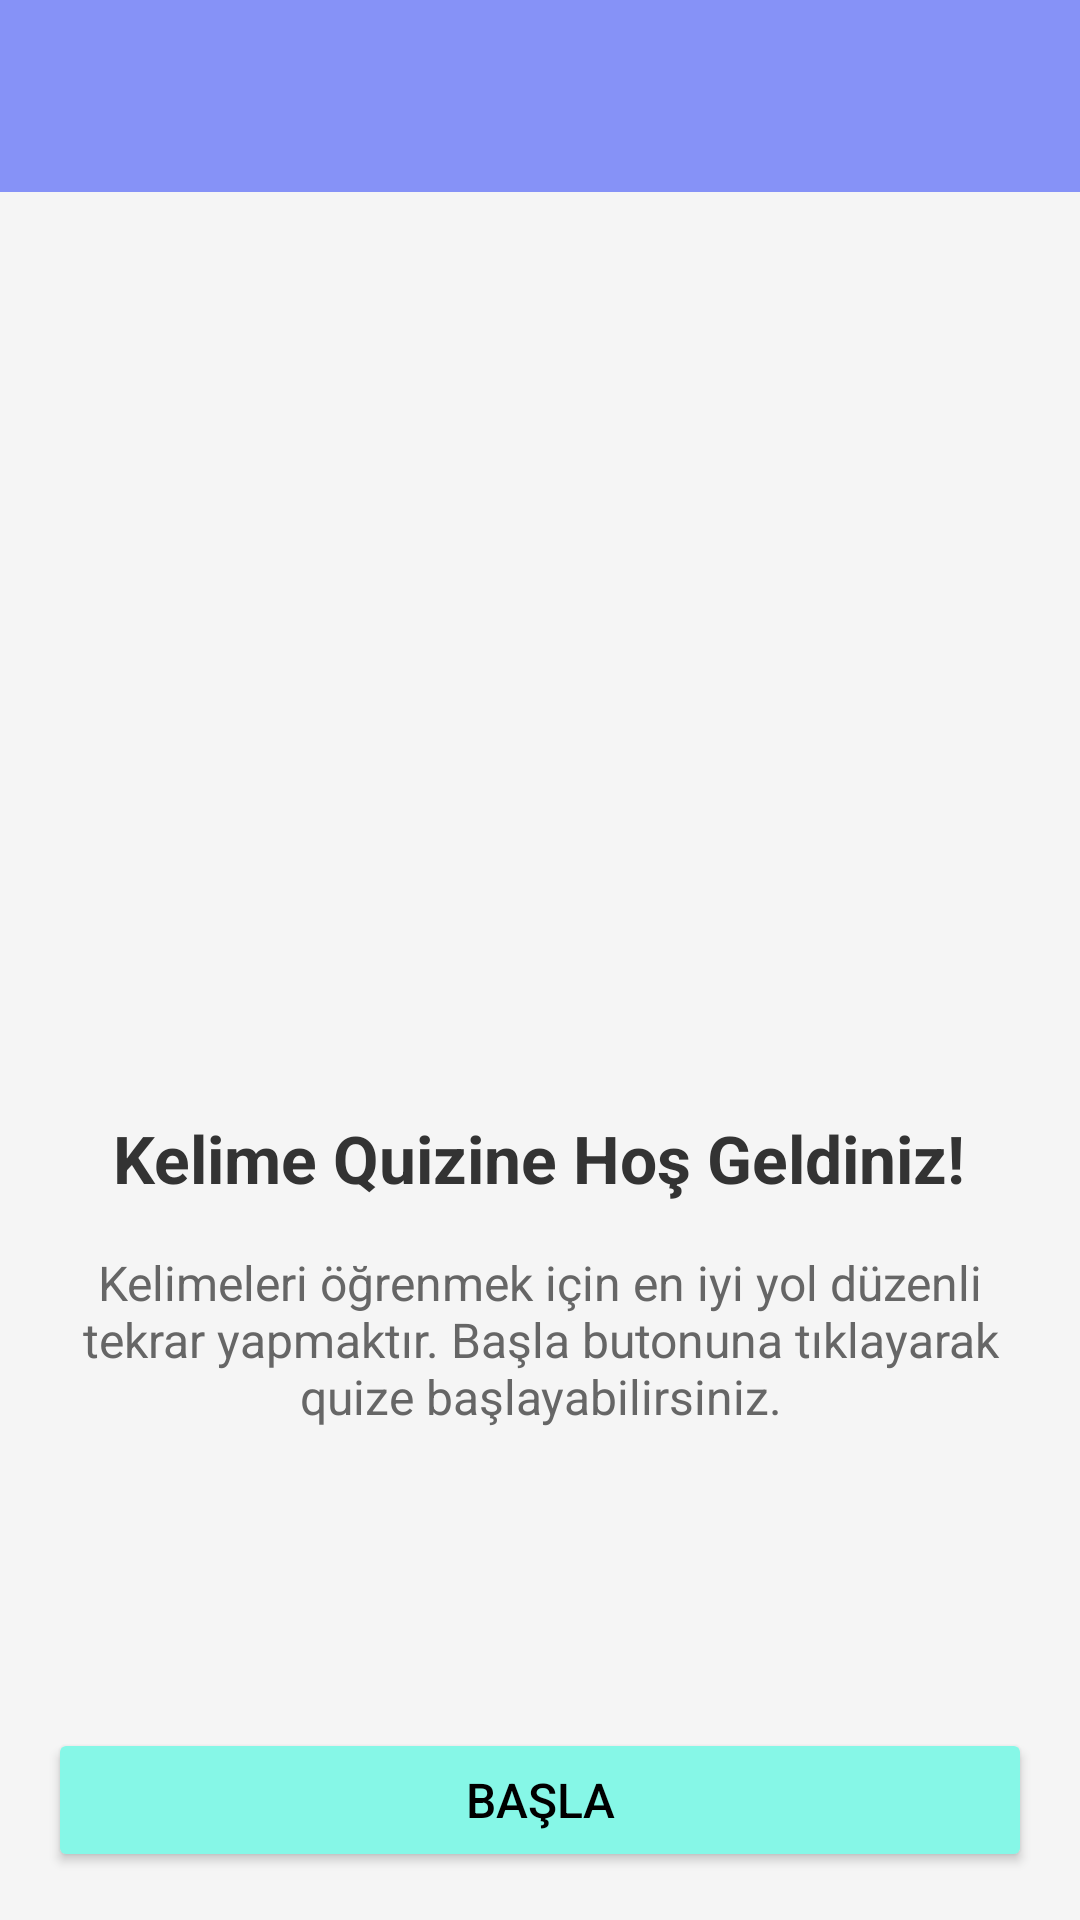

Layout XML and referenced resources for this Android screen:
<!-- AndroidManifest.xml: application theme Theme.Memoly -->
<!-- res/layout/activity_quiz.xml -->
<?xml version="1.0" encoding="utf-8"?>
<androidx.constraintlayout.widget.ConstraintLayout xmlns:android="http://schemas.android.com/apk/res/android"
    xmlns:app="http://schemas.android.com/apk/res-auto"
    xmlns:tools="http://schemas.android.com/tools"
    android:layout_width="match_parent"
    android:fitsSystemWindows="true"
    android:layout_height="match_parent"
    android:background="#F5F5F5"
    tools:context=".QuizActivity">

    <androidx.appcompat.widget.Toolbar
        android:id="@+id/toolbar"
        android:layout_width="match_parent"
        android:layout_height="?attr/actionBarSize"
        android:background="@color/purple"
        android:elevation="4dp"
        android:theme="@style/ThemeOverlay.AppCompat.Dark.ActionBar"
        app:layout_constraintTop_toTopOf="parent"
        app:popupTheme="@style/ThemeOverlay.AppCompat.Light" />

    <ProgressBar
        android:id="@+id/progressBar"
        style="?android:attr/progressBarStyle"
        android:layout_width="wrap_content"
        android:layout_height="wrap_content"
        android:visibility="gone"
        app:layout_constraintBottom_toBottomOf="parent"
        app:layout_constraintEnd_toEndOf="parent"
        app:layout_constraintStart_toStartOf="parent"
        app:layout_constraintTop_toTopOf="parent" />

    
    <ScrollView
        android:id="@+id/startScreenScroll"
        android:layout_width="match_parent"
        android:layout_height="0dp"
        android:background="@drawable/background"
        app:layout_constraintTop_toBottomOf="@id/toolbar"
        app:layout_constraintBottom_toBottomOf="parent">

        <LinearLayout
            android:id="@+id/startScreenLayout"
            android:layout_width="match_parent"
            android:layout_height="wrap_content"
            android:layout_gravity="center"
            android:gravity="center"
            android:orientation="vertical"
            android:padding="16dp">

            <ImageView
                android:layout_width="120dp"
                android:layout_height="120dp"
                android:src="@drawable/ic_quiz"
                app:tint="@color/blue" />

            <TextView
                android:layout_width="wrap_content"
                android:layout_height="wrap_content"
                android:layout_marginTop="24dp"
                android:text="Kelime Quizine Hoş Geldiniz!"
                android:textColor="#333333"
                android:textSize="22sp"
                android:textStyle="bold" />

            <TextView
                android:layout_width="wrap_content"
                android:layout_height="wrap_content"
                android:layout_marginTop="16dp"
                android:gravity="center"
                android:text="Kelimeleri öğrenmek için en iyi yol düzenli tekrar yapmaktır. Başla butonuna tıklayarak quize başlayabilirsiniz."
                android:textColor="#666666"
                android:textSize="16sp" />

        </LinearLayout>
    </ScrollView>

    
    <androidx.cardview.widget.CardView
        android:id="@+id/quizContentLayout"
        android:layout_width="match_parent"
        android:layout_height="0dp"
        android:layout_margin="16dp"
        android:visibility="gone"
        app:cardCornerRadius="12dp"
        app:cardElevation="4dp"
        app:layout_constraintBottom_toBottomOf="parent"
        app:layout_constraintTop_toBottomOf="@+id/toolbar">

        <ScrollView
            android:layout_width="match_parent"
            android:layout_height="match_parent">

            <LinearLayout
                android:layout_width="match_parent"
                android:layout_height="wrap_content"
                android:orientation="vertical"
                android:padding="16dp">

                <TextView
                    android:id="@+id/textQuestionNumber"
                    android:layout_width="wrap_content"
                    android:layout_height="wrap_content"
                    android:layout_gravity="end"
                    android:text="1/10"
                    android:textColor="#673AB7"
                    android:textSize="16sp"
                    android:textStyle="bold" />

                <TextView
                    android:id="@+id/textTurkishWord"
                    android:layout_width="match_parent"
                    android:layout_height="wrap_content"
                    android:layout_marginTop="16dp"
                    android:gravity="center"
                    android:text="Türkçe Kelime"
                    android:textColor="#333333"
                    android:textSize="24sp"
                    android:textStyle="bold" />

                <ImageView
                    android:id="@+id/imageWord"
                    android:layout_width="match_parent"
                    android:layout_height="180dp"
                    android:layout_marginTop="16dp"
                    android:layout_marginBottom="16dp"
                    android:scaleType="fitCenter"
                    tools:src="@drawable/placeholder_image" />

                <RadioGroup
                    android:id="@+id/radioGroup"
                    android:layout_width="match_parent"
                    android:layout_height="wrap_content"
                    android:layout_marginTop="16dp">

                    <RadioButton
                        android:id="@+id/radioOption1"
                        android:layout_width="match_parent"
                        android:layout_height="wrap_content"
                        android:layout_marginBottom="8dp"
                        android:background="@drawable/option_background"
                        android:button="@null"
                        android:drawableStart="@drawable/radio_selector"
                        android:drawablePadding="8dp"
                        android:padding="12dp"
                        android:text="Seçenek 1"
                        android:textColor="#333333"
                        android:textSize="16sp" />

                    <RadioButton
                        android:id="@+id/radioOption2"
                        android:layout_width="match_parent"
                        android:layout_height="wrap_content"
                        android:layout_marginBottom="8dp"
                        android:background="@drawable/option_background"
                        android:button="@null"
                        android:drawableStart="@drawable/radio_selector"
                        android:drawablePadding="8dp"
                        android:padding="12dp"
                        android:text="Seçenek 2"
                        android:textColor="#333333"
                        android:textSize="16sp" />

                    <RadioButton
                        android:id="@+id/radioOption3"
                        android:layout_width="match_parent"
                        android:layout_height="wrap_content"
                        android:layout_marginBottom="8dp"
                        android:background="@drawable/option_background"
                        android:button="@null"
                        android:drawableStart="@drawable/radio_selector"
                        android:drawablePadding="8dp"
                        android:padding="12dp"
                        android:text="Seçenek 3"
                        android:textColor="#333333"
                        android:textSize="16sp" />

                    <RadioButton
                        android:id="@+id/radioOption4"
                        android:layout_width="match_parent"
                        android:layout_height="wrap_content"
                        android:layout_marginBottom="8dp"
                        android:background="@drawable/option_background"
                        android:button="@null"
                        android:drawableStart="@drawable/radio_selector"
                        android:drawablePadding="8dp"
                        android:padding="12dp"
                        android:text="Seçenek 4"
                        android:textColor="#333333"
                        android:textSize="16sp" />

                </RadioGroup>

            </LinearLayout>
        </ScrollView>
    </androidx.cardview.widget.CardView>

    <Button
        android:id="@+id/btnStart"
        android:layout_width="0dp"
        android:layout_height="wrap_content"
        android:layout_margin="16dp"
        android:padding="12dp"
        android:backgroundTint="@color/turkuaz"
        android:text="Başla"
        android:textColor="@color/black"
        android:textSize="16sp"
        app:layout_constraintBottom_toBottomOf="parent"
        app:layout_constraintEnd_toEndOf="parent"
        app:layout_constraintStart_toStartOf="parent" />

</androidx.constraintlayout.widget.ConstraintLayout>
<!-- resources referenced by this layout -->
<resources>
  <color name="black">#FF000000</color>
  <color name="blue">#a986f7</color>
  <color name="purple">#8692f7</color>
  <color name="turkuaz">#86f7e7</color>
  <!-- drawable option_background (drawable) -->
  <?xml version="1.0" encoding="utf-8"?>
  <selector xmlns:android="http://schemas.android.com/apk/res/android">
      <item android:state_checked="true">
          <shape android:shape="rectangle">
              <solid android:color="#E8E0F7" />
              <corners android:radius="8dp" />
              <stroke android:width="1dp" android:color="#673AB7" />
          </shape>
      </item>
      <item>
          <shape android:shape="rectangle">
              <solid android:color="#FFFFFF" />
              <corners android:radius="8dp" />
              <stroke android:width="1dp" android:color="#DDDDDD" />
          </shape>
      </item>
  </selector>
  <!-- drawable radio_selector (drawable) -->
  <?xml version="1.0" encoding="utf-8"?>
  <selector xmlns:android="http://schemas.android.com/apk/res/android">
      <item android:drawable="@drawable/radio_selected" android:state_checked="true" />
      <item android:drawable="@drawable/radio_unselected" />
  </selector>
  <style name="Theme.Memoly" parent="Base.Theme.Memoly" />
  <!-- drawable radio_selected (drawable) -->
  <?xml version="1.0" encoding="utf-8"?>
  <shape xmlns:android="http://schemas.android.com/apk/res/android"
      android:shape="oval">
      <solid android:color="#673AB7" />
      <size android:width="24dp" android:height="24dp" />
      <stroke android:width="2dp" android:color="#673AB7" />
  </shape>
  <!-- drawable radio_unselected (drawable) -->
  <?xml version="1.0" encoding="utf-8"?>
  <shape xmlns:android="http://schemas.android.com/apk/res/android"
      android:shape="oval">
      <solid android:color="#FFFFFF" />
      <size android:width="24dp" android:height="24dp" />
      <stroke android:width="2dp" android:color="#DDDDDD" />
  </shape>
  <style name="Base.Theme.Memoly" parent="Theme.Material3.DayNight.NoActionBar">
      </style>
</resources>
